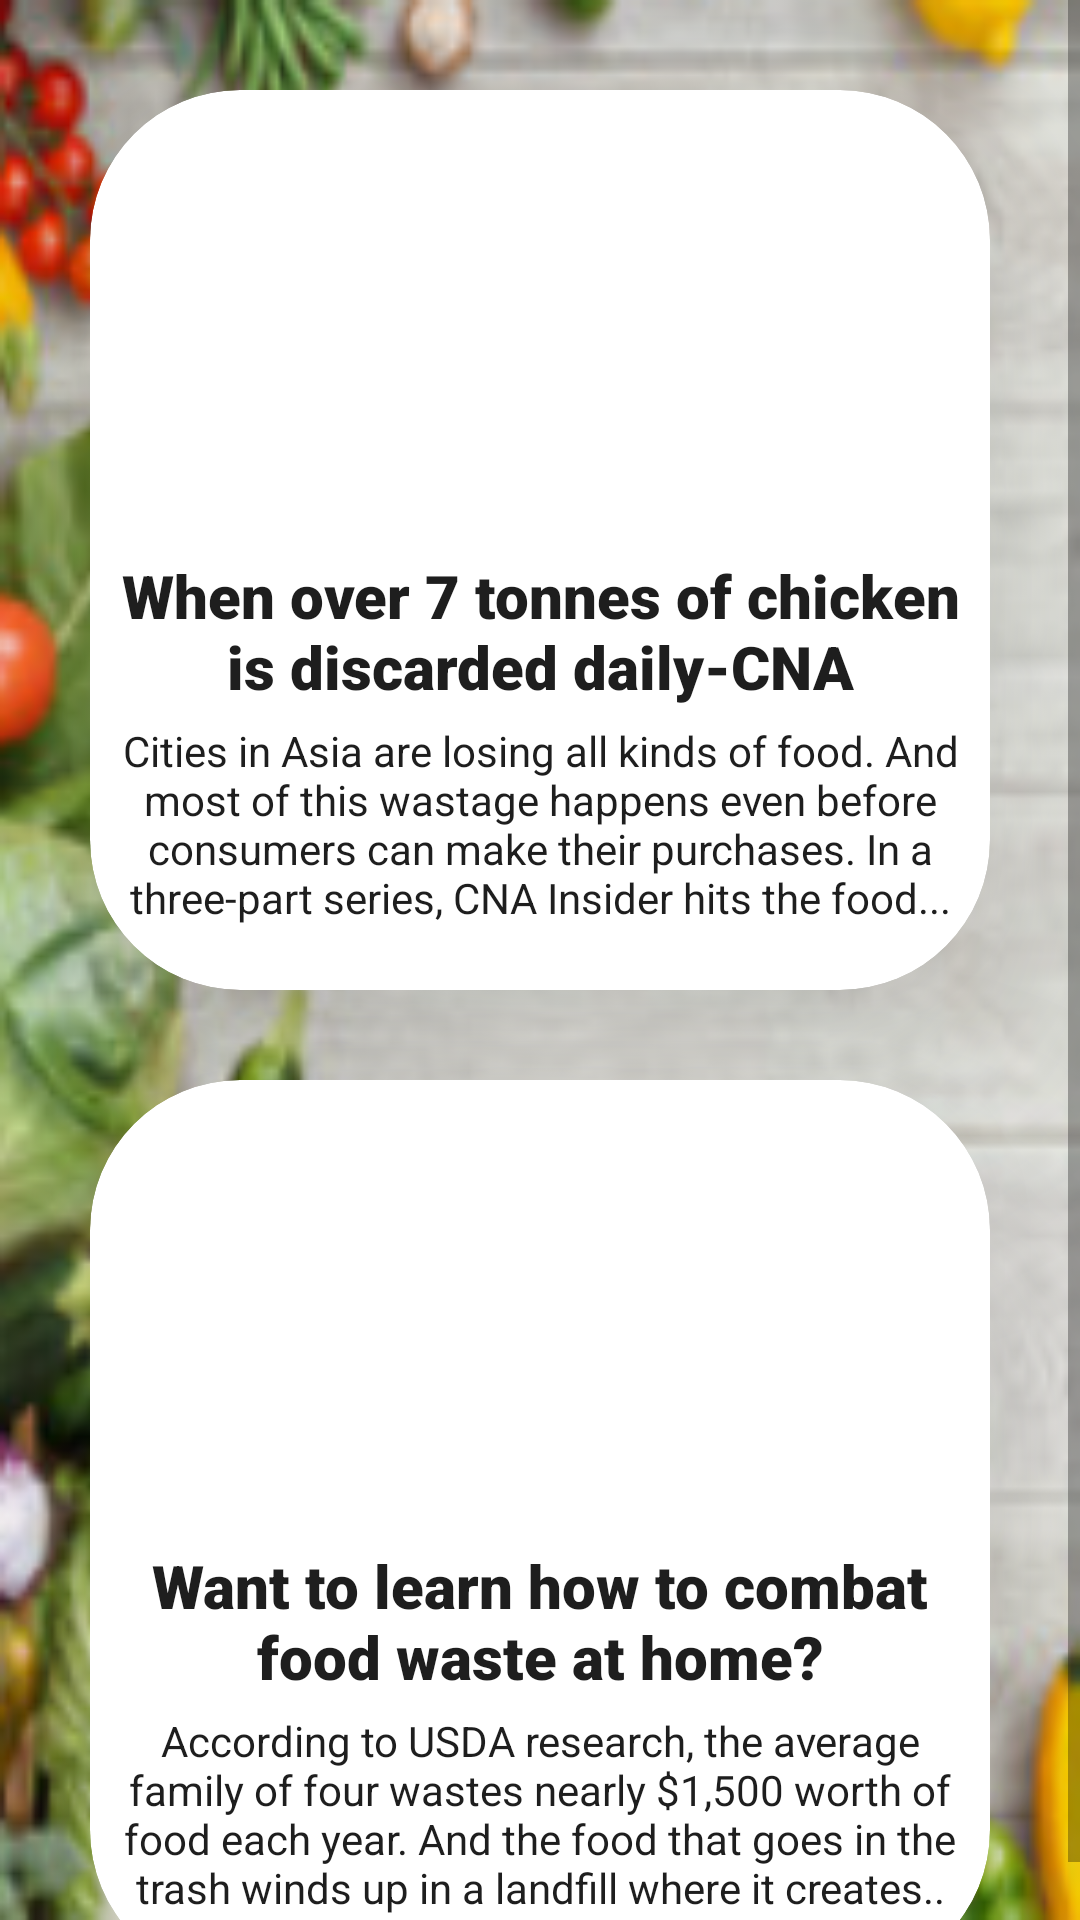

Layout XML and referenced resources for this Android screen:
<!-- AndroidManifest.xml: application theme Theme.SaveUrFood1 -->
<!-- res/layout/activity_interesting_news.xml -->
<?xml version="1.0" encoding="utf-8"?>
<RelativeLayout xmlns:android="http://schemas.android.com/apk/res/android"
    xmlns:app="http://schemas.android.com/apk/res-auto"
    xmlns:tools="http://schemas.android.com/tools"
    android:layout_width="match_parent"
    android:background="@drawable/foodbackground6"
    android:layout_height="match_parent"
    tools:context=".Settings.InterestingNews">

    <ScrollView
        android:layout_width="match_parent"
        android:layout_height="match_parent">

        <LinearLayout
            android:layout_width="match_parent"
            android:layout_height="wrap_content"
            android:gravity="center"
            android:orientation="vertical">

            <TableRow
                android:layout_width="match_parent"
                android:layout_height="30dp" />



            <androidx.cardview.widget.CardView
                android:layout_width="300dp"
                android:layout_height="300dp"
                app:cardBackgroundColor="@color/white"
                app:cardCornerRadius="50dp"
                android:id="@+id/newscard1"
                app:cardElevation="50dp">

                <LinearLayout
                    android:layout_width="match_parent"
                    android:layout_height="match_parent"
                    android:orientation="vertical">

                    <ImageView
                        android:layout_width="match_parent"
                        android:layout_height="150dp"
                        android:scaleType="centerCrop"
                        android:src="@drawable/foodnews1" />

                    <TextView
                        android:layout_width="match_parent"
                        android:layout_height="wrap_content"
                        android:layout_marginTop="5dp"
                        android:fontFamily="sans-serif-black"
                        android:text="When over 7 tonnes of chicken is discarded daily-CNA"
                        android:textAlignment="center"
                        android:textColor="#1E1E1E"
                        android:textSize="20sp" />

                    <TextView
                        android:layout_width="match_parent"
                        android:layout_height="wrap_content"
                        android:layout_margin="5dp"
                        android:text="Cities in Asia are losing all kinds of food. And most of this wastage happens even before consumers can make their purchases. In a three-part series, CNA Insider hits the food..."
                        android:textAlignment="center"
                        android:textColor="#1E1E1E"/>

                </LinearLayout>
            </androidx.cardview.widget.CardView>

            <TableRow
                android:layout_width="match_parent"
                android:layout_height="30dp" />

            <androidx.cardview.widget.CardView
                android:layout_width="300dp"
                android:layout_height="300dp"
                app:cardBackgroundColor="@color/white"
                app:cardCornerRadius="50dp"
                android:id="@+id/newscard2"
                app:cardElevation="50dp">

                <LinearLayout
                    android:layout_width="match_parent"
                    android:layout_height="match_parent"
                    android:orientation="vertical">

                    <ImageView
                        android:layout_width="match_parent"
                        android:layout_height="150dp"
                        android:scaleType="centerCrop"
                        android:src="@drawable/foodnews2" />

                    <TextView
                        android:layout_width="match_parent"
                        android:layout_height="wrap_content"
                        android:layout_marginTop="5dp"
                        android:fontFamily="sans-serif-black"
                        android:text="Want to learn how to combat food waste at home?"
                        android:textAlignment="center"
                        android:textColor="#1E1E1E"
                        android:textSize="20sp" />

                    <TextView
                        android:layout_width="match_parent"
                        android:layout_height="wrap_content"
                        android:layout_margin="5dp"
                        android:text="According to USDA research, the average family of four wastes nearly $1,500 worth of food each year. And the food that goes in the trash winds up in a landfill where it creates.."
                        android:textAlignment="center"
                        android:textColor="#1E1E1E"/>

                </LinearLayout>
            </androidx.cardview.widget.CardView>
        </LinearLayout>
    </ScrollView>

</RelativeLayout>
<!-- resources referenced by this layout -->
<resources>
  <!-- drawable foodbackground6: png bitmap (drawable, 125213 bytes) -->
  <style name="Theme.SaveUrFood1" parent="Theme.MaterialComponents.DayNight.DarkActionBar">
          
          <item name="colorPrimary">@color/purple_500</item>
          <item name="colorPrimaryVariant">@color/purple_700</item>
          <item name="colorOnPrimary">@color/white</item>
          
          <item name="colorSecondary">@color/teal_200</item>
          <item name="colorSecondaryVariant">@color/teal_700</item>
          <item name="colorOnSecondary">@color/black</item>
          
          <item name="android:statusBarColor" tools:targetApi="l">?attr/colorPrimaryVariant</item>
          
      </style>
  <!-- not gathered from this repository: default colours our renderer supplied (Android Studio template values) -->
  <color name="purple_500">#FF6200EE</color>
  <color name="purple_700">#FF3700B3</color>
  <color name="teal_200">#FF03DAC5</color>
  <color name="teal_700">#FF018786</color>
  <color name="black">#FF000000</color>
  <color name="white">#FFFFFFFF</color>
</resources>
